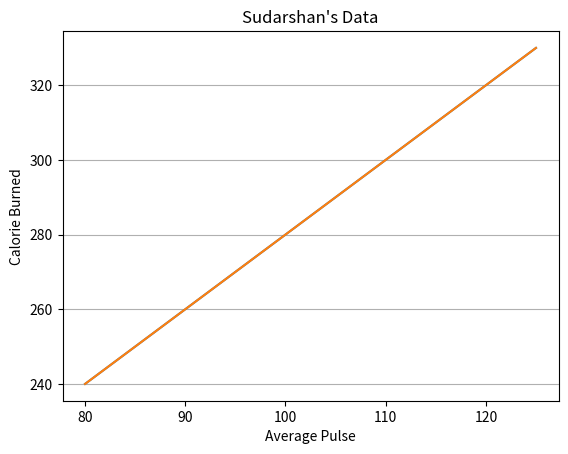

Here is the Python script that generated this plot:
import matplotlib.pyplot as plt
import numpy as np

#add gird lines to a plot 
'''
with pyplot you can use the grid() function to add grid lines to the plot
'''
x = np.array([80, 85, 90, 95, 100, 105, 110, 115, 120, 125])
y = np.array([240, 250, 260, 270, 280, 290, 300, 310, 320, 330])
plt.title("Sudarshan's Data")
plt.xlabel("Average Pulse")
plt.ylabel("Calorie Burned")
plt.plot(x, y)
plt.grid()
plt.show()

#specify which grid lines to display
'''
You can use the axis parameter in the grid() function to specify which grid lines to display.
Legal values are: 'x', 'y', and 'both'. Default value is 'both'.
'''
x = np.array([80, 85, 90, 95, 100, 105, 110, 115, 120, 125])
y = np.array([240, 250, 260, 270, 280, 290, 300, 310, 320, 330])
plt.title("Sudarshan's Data")
plt.xlabel("Average Pulse")
plt.ylabel("Calorie Burned")
plt.plot(x, y)
plt.grid(axis = 'x')
plt.show()

